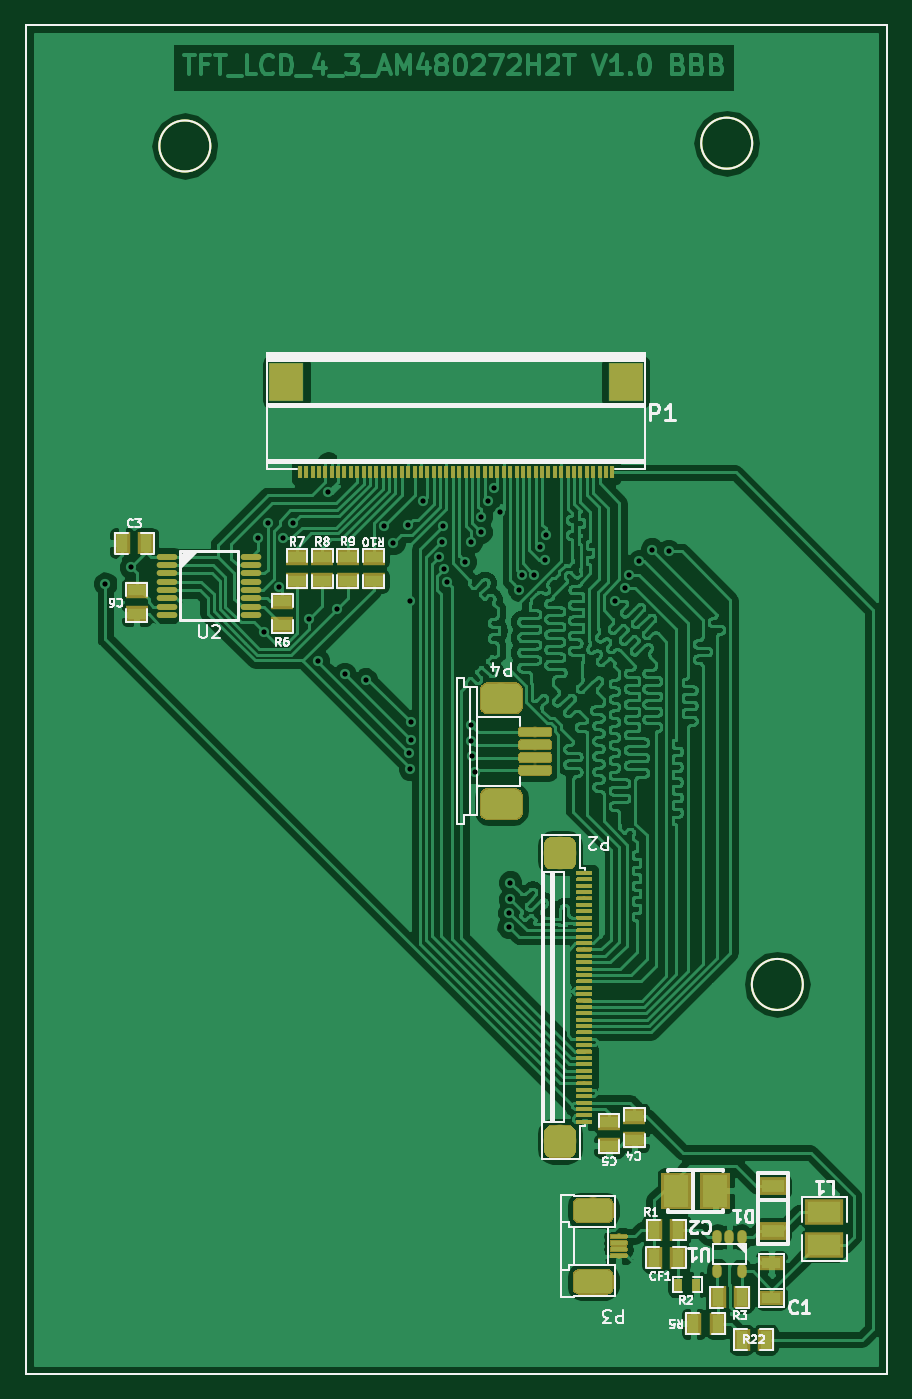
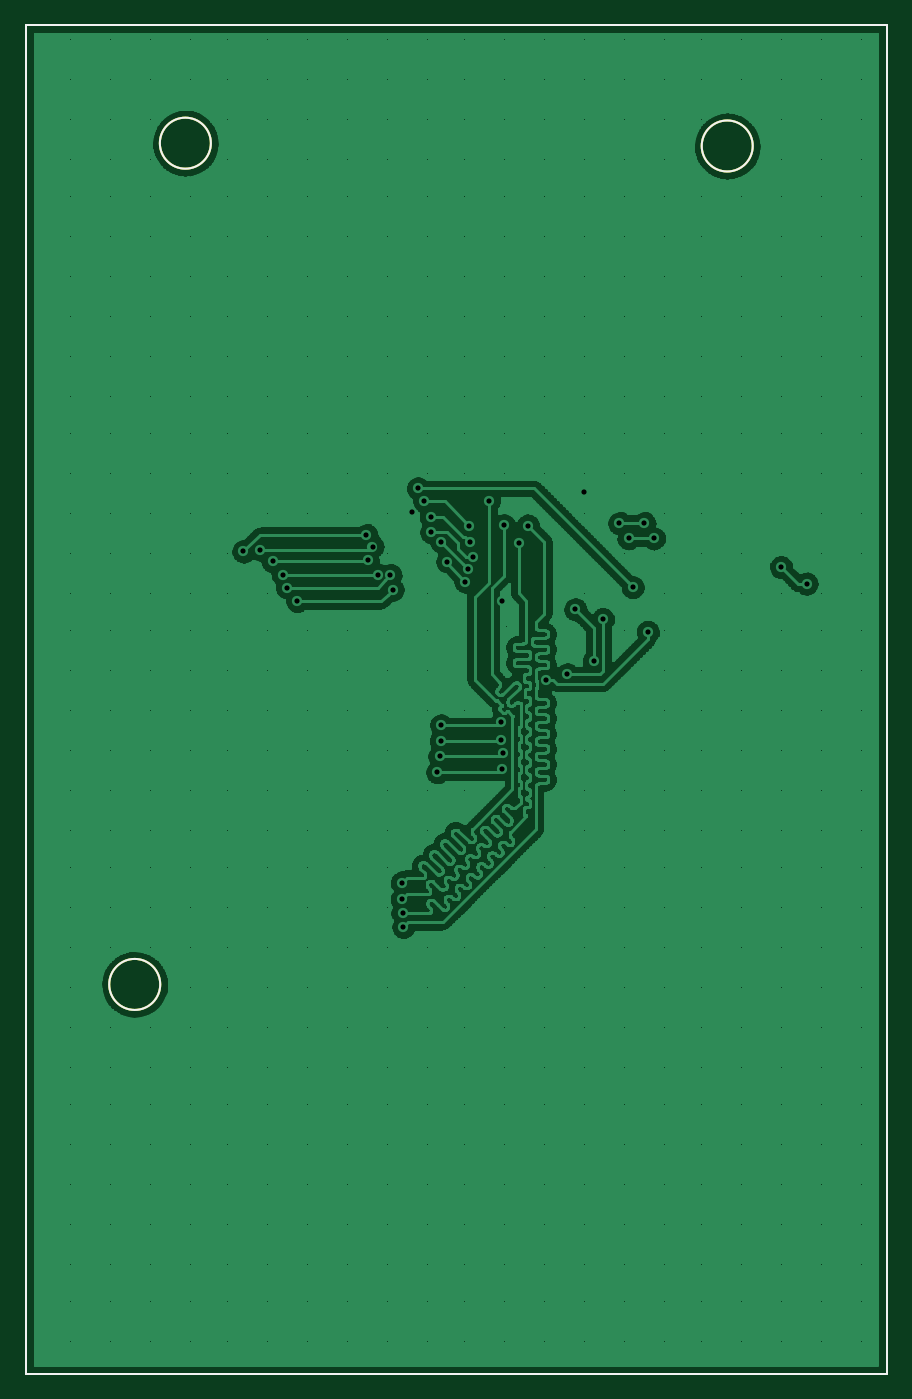
Circuit board: 9 layer files. Board 67.5 x 105.7 mm.
- bottom_copper: TFT_LCD_4_3_AM480272H2T_V1_0-B.Cu.gbr (339240 bytes)
- bottom_mask: TFT_LCD_4_3_AM480272H2T_V1_0-B.Mask.gbr (993 bytes)
- bottom_silk: TFT_LCD_4_3_AM480272H2T_V1_0-B.SilkS.gbr (989 bytes)
- outline: TFT_LCD_4_3_AM480272H2T_V1_0-Edge.Cuts.gbr (961 bytes)
- top_copper: TFT_LCD_4_3_AM480272H2T_V1_0-F.Cu.gbr (417248 bytes)
- top_mask: TFT_LCD_4_3_AM480272H2T_V1_0-F.Mask.gbr (105109 bytes)
- top_silk: TFT_LCD_4_3_AM480272H2T_V1_0-F.SilkS.gbr (29647 bytes)
- drill: TFT_LCD_4_3_AM480272H2T_V1_0-NPTH.drl (169 bytes)
- drill: TFT_LCD_4_3_AM480272H2T_V1_0-PTH.drl (1037 bytes)

=== bottom_copper: TFT_LCD_4_3_AM480272H2T_V1_0-B.Cu.gbr (339240 bytes, source omitted) ===
=== bottom_mask: TFT_LCD_4_3_AM480272H2T_V1_0-B.Mask.gbr ===
%TF.GenerationSoftware,KiCad,Pcbnew,no-vcs-found-fea9d12~61~ubuntu16.04.1*%
%TF.CreationDate,2017-11-24T00:26:11+01:00*%
%TF.ProjectId,TFT_LCD_4_3_AM480272H2T_V1_0,5446545F4C43445F345F335F414D3438,V1_0*%
%TF.SameCoordinates,Original*%
%TF.FileFunction,Soldermask,Bot*%
%TF.FilePolarity,Negative*%
%FSLAX46Y46*%
G04 Gerber Fmt 4.6, Leading zero omitted, Abs format (unit mm)*
G04 Created by KiCad (PCBNEW no-vcs-found-fea9d12~61~ubuntu16.04.1) date Fri Nov 24 00:26:11 2017*
%MOMM*%
%LPD*%
G01*
G04 APERTURE LIST*
%ADD10C,0.150000*%
G04 APERTURE END LIST*
D10*
X131450000Y-47210000D02*
G75*
G03X131450000Y-47210000I-2000000J0D01*
G01*
X177900000Y-112940000D02*
G75*
G03X177900000Y-112940000I-2000000J0D01*
G01*
X173930000Y-46990000D02*
G75*
G03X173930000Y-46990000I-2000000J0D01*
G01*
X116960000Y-143450000D02*
X184460000Y-143450000D01*
X116960000Y-37750000D02*
X116960000Y-143450000D01*
X184460000Y-37750000D02*
X184460000Y-143450000D01*
X116960000Y-37750000D02*
X184460000Y-37750000D01*
M02*

=== bottom_silk: TFT_LCD_4_3_AM480272H2T_V1_0-B.SilkS.gbr ===
%TF.GenerationSoftware,KiCad,Pcbnew,no-vcs-found-fea9d12~61~ubuntu16.04.1*%
%TF.CreationDate,2017-11-24T00:26:11+01:00*%
%TF.ProjectId,TFT_LCD_4_3_AM480272H2T_V1_0,5446545F4C43445F345F335F414D3438,V1_0*%
%TF.SameCoordinates,Original*%
%TF.FileFunction,Legend,Bot*%
%TF.FilePolarity,Positive*%
%FSLAX46Y46*%
G04 Gerber Fmt 4.6, Leading zero omitted, Abs format (unit mm)*
G04 Created by KiCad (PCBNEW no-vcs-found-fea9d12~61~ubuntu16.04.1) date Fri Nov 24 00:26:11 2017*
%MOMM*%
%LPD*%
G01*
G04 APERTURE LIST*
%ADD10C,0.150000*%
G04 APERTURE END LIST*
D10*
X131450000Y-47210000D02*
G75*
G03X131450000Y-47210000I-2000000J0D01*
G01*
X177900000Y-112940000D02*
G75*
G03X177900000Y-112940000I-2000000J0D01*
G01*
X173930000Y-46990000D02*
G75*
G03X173930000Y-46990000I-2000000J0D01*
G01*
X116960000Y-143450000D02*
X184460000Y-143450000D01*
X116960000Y-37750000D02*
X116960000Y-143450000D01*
X184460000Y-37750000D02*
X184460000Y-143450000D01*
X116960000Y-37750000D02*
X184460000Y-37750000D01*
M02*

=== outline: TFT_LCD_4_3_AM480272H2T_V1_0-Edge.Cuts.gbr ===
%TF.GenerationSoftware,KiCad,Pcbnew,no-vcs-found-fea9d12~61~ubuntu16.04.1*%
%TF.CreationDate,2017-11-24T00:26:11+01:00*%
%TF.ProjectId,TFT_LCD_4_3_AM480272H2T_V1_0,5446545F4C43445F345F335F414D3438,V1_0*%
%TF.SameCoordinates,Original*%
%TF.FileFunction,Profile,NP*%
%FSLAX46Y46*%
G04 Gerber Fmt 4.6, Leading zero omitted, Abs format (unit mm)*
G04 Created by KiCad (PCBNEW no-vcs-found-fea9d12~61~ubuntu16.04.1) date Fri Nov 24 00:26:11 2017*
%MOMM*%
%LPD*%
G01*
G04 APERTURE LIST*
%ADD10C,0.150000*%
G04 APERTURE END LIST*
D10*
X131450000Y-47210000D02*
G75*
G03X131450000Y-47210000I-2000000J0D01*
G01*
X177900000Y-112940000D02*
G75*
G03X177900000Y-112940000I-2000000J0D01*
G01*
X173930000Y-46990000D02*
G75*
G03X173930000Y-46990000I-2000000J0D01*
G01*
X116960000Y-143450000D02*
X184460000Y-143450000D01*
X116960000Y-37750000D02*
X116960000Y-143450000D01*
X184460000Y-37750000D02*
X184460000Y-143450000D01*
X116960000Y-37750000D02*
X184460000Y-37750000D01*
M02*

=== top_copper: TFT_LCD_4_3_AM480272H2T_V1_0-F.Cu.gbr (417248 bytes, source omitted) ===
=== top_mask: TFT_LCD_4_3_AM480272H2T_V1_0-F.Mask.gbr (105109 bytes, source omitted) ===
=== top_silk: TFT_LCD_4_3_AM480272H2T_V1_0-F.SilkS.gbr (29647 bytes, source omitted) ===
=== drill: TFT_LCD_4_3_AM480272H2T_V1_0-NPTH.drl ===
M48
;DRILL file {KiCad no-vcs-found-fea9d12~61~ubuntu16.04.1} date Fri Nov 24 00:26:01 2017
;FORMAT={-:-/ absolute / inch / decimal}
FMAT,2
INCH,TZ
%
G90
G05
M72
T0
M30

=== drill: TFT_LCD_4_3_AM480272H2T_V1_0-PTH.drl ===
M48
;DRILL file {KiCad no-vcs-found-fea9d12~61~ubuntu16.04.1} date Fri Nov 24 00:26:01 2017
;FORMAT={-:-/ absolute / inch / decimal}
FMAT,2
INCH,TZ
T1C0.016
%
G90
G05
M72
T1
X4.8514Y-3.2096
X4.9301Y-3.1585
X5.3228Y-3.0697
X5.3415Y-3.3583
X5.3524Y-3.0228
X5.388Y-3.2206
X5.4008Y-3.0697
X5.4291Y-3.0228
X5.4803Y-3.3189
X5.5079Y-3.4478
X5.5397Y-2.9265
X5.565Y-3.2889
X5.5896Y-3.4892
X5.6555Y-3.5059
X5.7114Y-3.0303
X5.7402Y-3.0827
X5.7856Y-3.0293
X5.7884Y-3.7333
X5.7913Y-3.2628
X5.7913Y-3.7805
X5.7935Y-3.6368
X5.7935Y-3.6909
X5.8323Y-2.9545
X5.8801Y-3.1281
X5.889Y-3.0811
X5.8937Y-3.0303
X5.8972Y-3.1636
X5.9044Y-3.2029
X5.96Y-3.1412
X5.9793Y-3.6467
X5.98Y-3.08
X5.9803Y-3.6949
X5.9843Y-3.7421
X5.9911Y-3.7913
X6.01Y-3.05
X6.0113Y-3.0028
X6.031Y-2.9551
X6.0507Y-2.9154
X6.0707Y-2.9889
X6.0961Y-4.2689
X6.0984Y-4.226
X6.1004Y-4.1323
X6.1004Y-4.1831
X6.1292Y-3.2279
X6.1361Y-3.1834
X6.1754Y-3.1817
X6.1913Y-3.0949
X6.2067Y-3.1362
X6.21Y-3.06
X6.4232Y-3.263
X6.4551Y-3.2217
X6.4685Y-3.1819
X6.4996Y-3.1406
X6.5382Y-3.1043
X6.59Y-3.11
T0
M30

